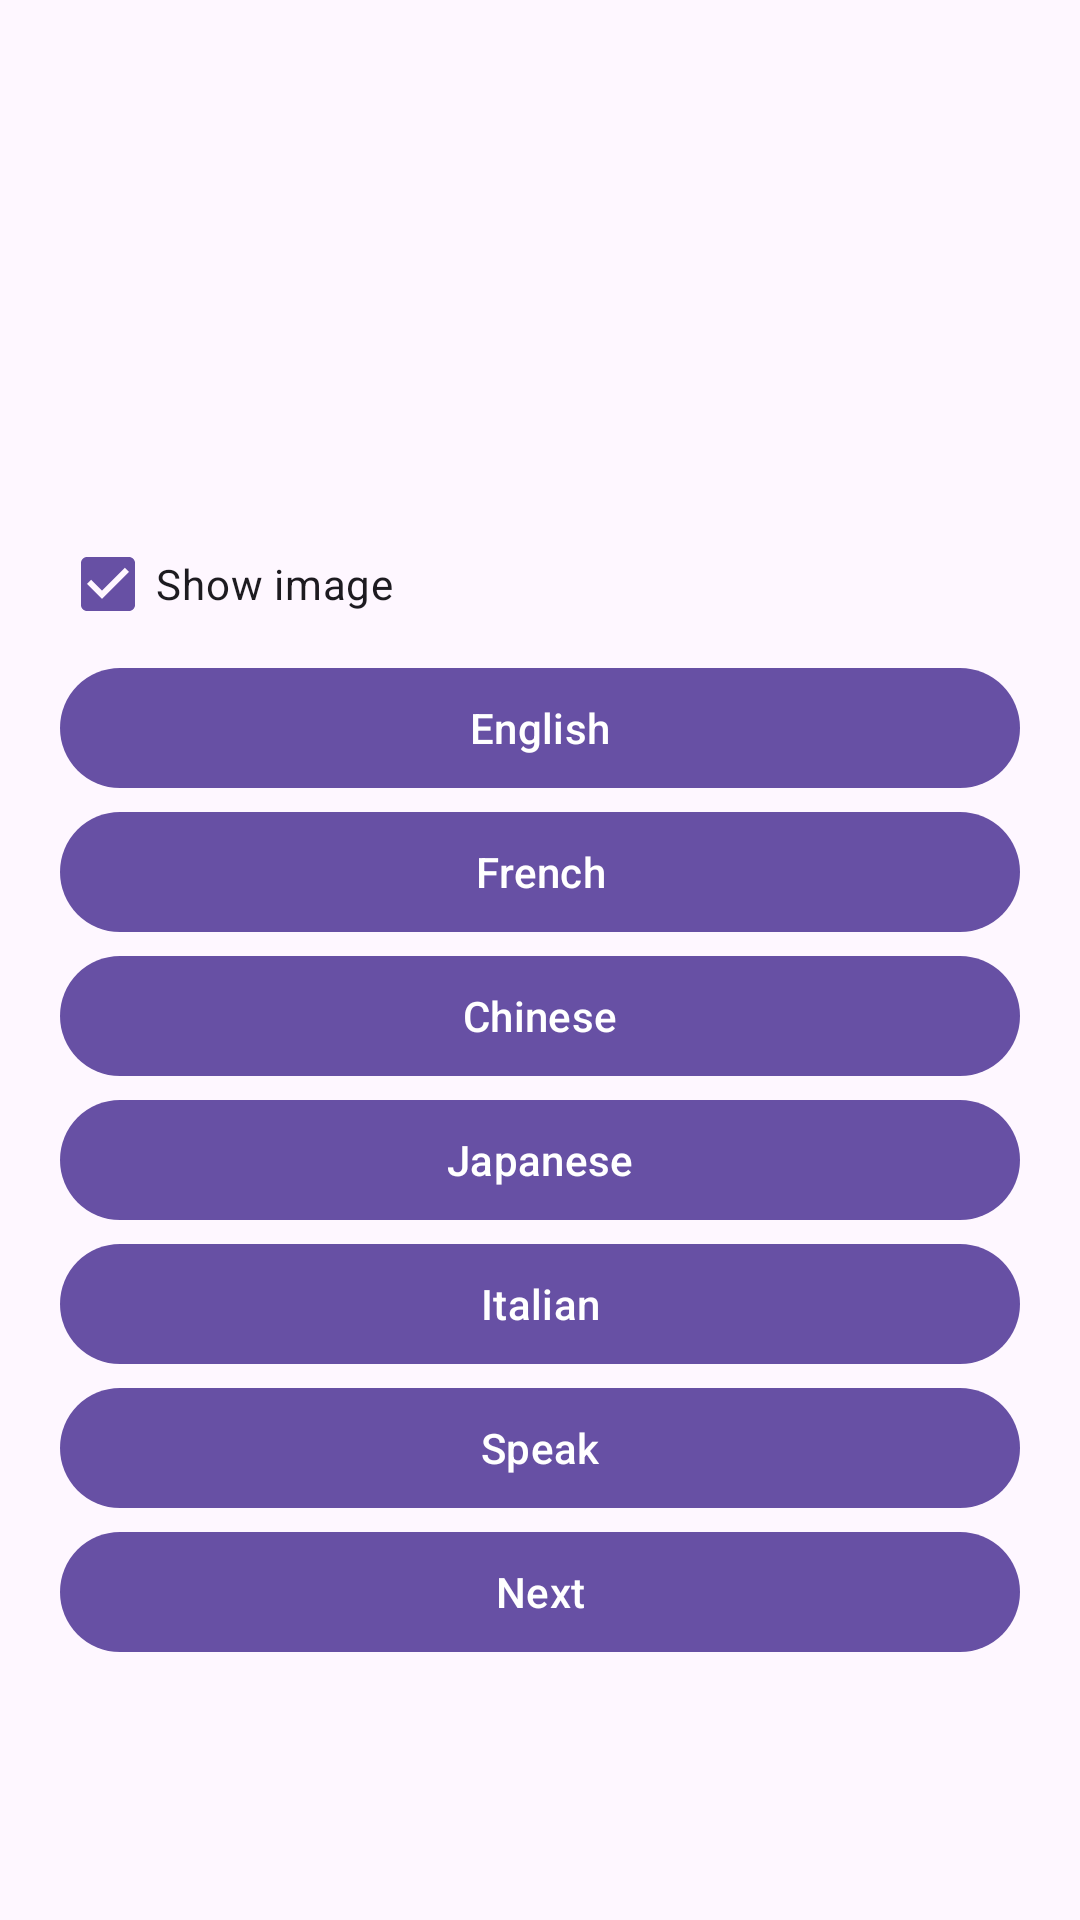

The Android layout XML behind this screen, and the referenced resources:
<!-- AndroidManifest.xml: application theme Theme.Eunhyo2 -->
<!-- res/layout/activity_english_study.xml -->
<?xml version="1.0" encoding="utf-8"?>
<ScrollView xmlns:android="http://schemas.android.com/apk/res/android"
    android:layout_width="match_parent"
    android:layout_height="match_parent">

    <LinearLayout
        android:layout_width="match_parent"
        android:layout_height="wrap_content"
        android:orientation="vertical"
        android:padding="20dp">

        <TextView
            android:id="@+id/textSymbol"
            android:layout_width="match_parent"
            android:layout_height="wrap_content"
            android:gravity="center"
            android:textSize="48sp" />

        <TextView
            android:id="@+id/textTerm"
            android:layout_width="match_parent"
            android:layout_height="wrap_content"
            android:gravity="center"
            android:textSize="32sp" />

        <TextView
            android:id="@+id/textHint"
            android:layout_width="match_parent"
            android:layout_height="wrap_content"
            android:gravity="center"
            android:textSize="18sp" />

        <TextView
            android:id="@+id/textImageStatus"
            android:layout_width="match_parent"
            android:layout_height="wrap_content"
            android:gravity="center"
            android:textSize="14sp" />

        <CheckBox
            android:id="@+id/checkShowImage"
            android:layout_width="wrap_content"
            android:layout_height="wrap_content"
            android:checked="true"
            android:text="Show image" />

        <com.google.android.material.button.MaterialButton
            android:id="@+id/buttonEnglish"
            android:layout_width="match_parent"
            android:layout_height="wrap_content"
            android:text="English" />

        <com.google.android.material.button.MaterialButton
            android:id="@+id/buttonFrench"
            android:layout_width="match_parent"
            android:layout_height="wrap_content"
            android:text="French" />

        <com.google.android.material.button.MaterialButton
            android:id="@+id/buttonChinese"
            android:layout_width="match_parent"
            android:layout_height="wrap_content"
            android:text="Chinese" />

        <com.google.android.material.button.MaterialButton
            android:id="@+id/buttonJapanese"
            android:layout_width="match_parent"
            android:layout_height="wrap_content"
            android:text="Japanese" />

        <com.google.android.material.button.MaterialButton
            android:id="@+id/buttonItalian"
            android:layout_width="match_parent"
            android:layout_height="wrap_content"
            android:text="Italian" />

        <com.google.android.material.button.MaterialButton
            android:id="@+id/buttonSpeak"
            android:layout_width="match_parent"
            android:layout_height="wrap_content"
            android:text="Speak" />

        <com.google.android.material.button.MaterialButton
            android:id="@+id/buttonNext"
            android:layout_width="match_parent"
            android:layout_height="wrap_content"
            android:text="Next" />
    </LinearLayout>
</ScrollView>
<!-- resources referenced by this layout -->
<resources>
  <style name="Theme.Eunhyo2" parent="Theme.Material3.DayNight.NoActionBar">
          <item name="android:windowLightStatusBar">true</item>
      </style>
</resources>
